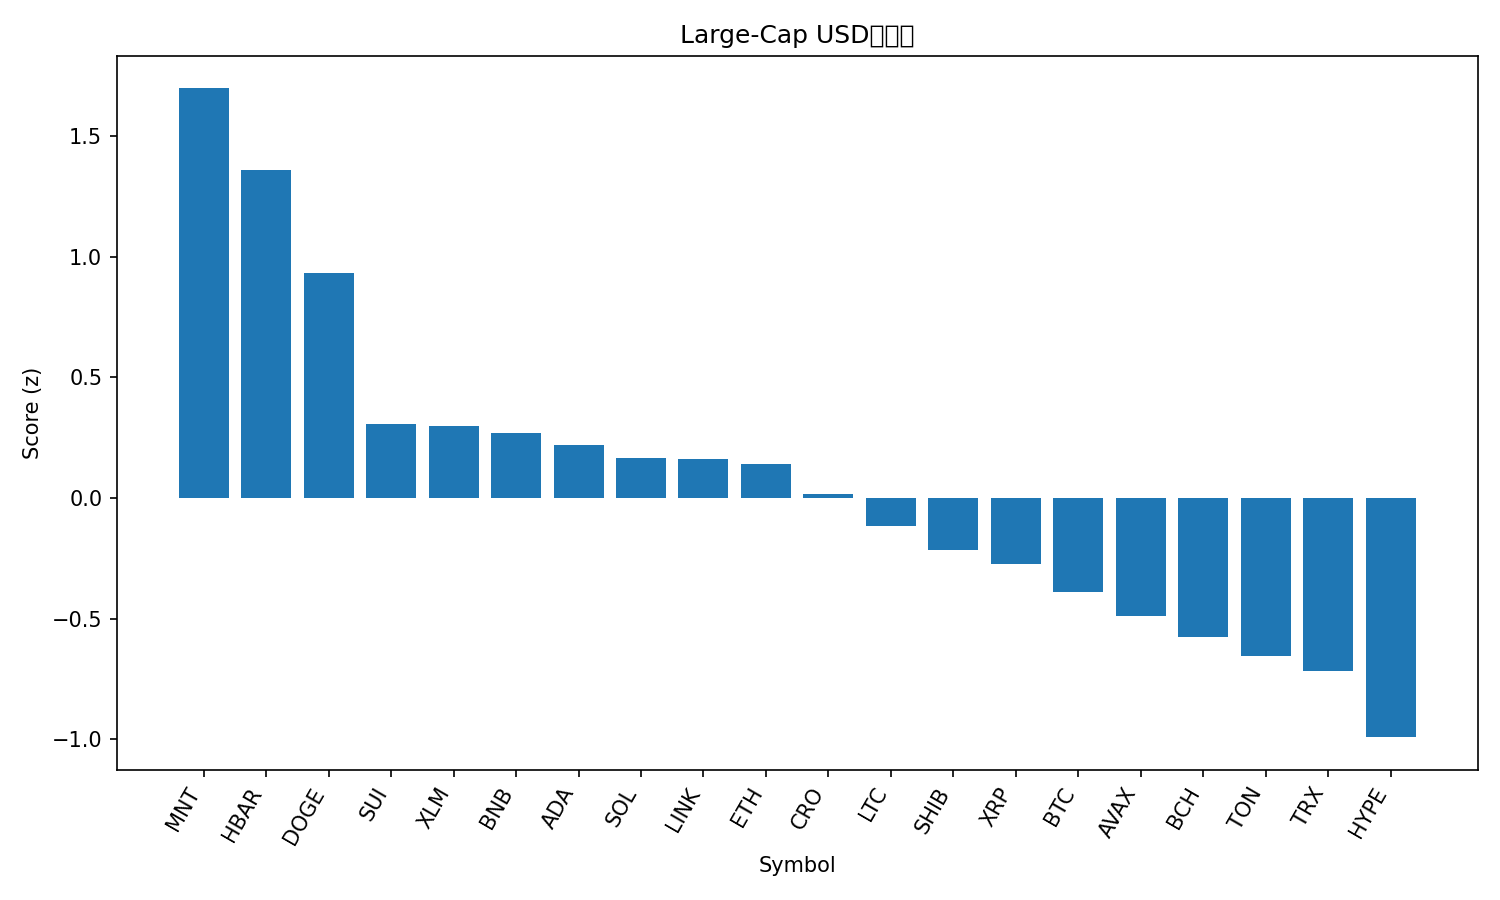

Values plotted in this chart, from the file beside it:
rank, name, symbol, price, pct_1h, pct_24h, pct_7d, pct_1h_vs_btc, pct_24h_vs_btc, pct_7d_vs_btc, market_cap_rank, market_cap, volume_usd, score
1, Mantle, MNT, 2.38, 0.08026, 15.2, 23.83, -0.07917, 13.38, 14.17, 31, 7728385035, 423886267, 1.696
2, Hedera, HBAR, 0.2312, 2.399, 4.883, 7.368, 2.24, 3.062, -2.289, 25, 9790416148, 291323704, 1.358
3, Dogecoin, DOGE, 0.2677, 1.59, 4.312, 12.8, 1.43, 2.491, 3.144, 8, 40436099412, 3189190441, 0.9315
4, Sui, SUI, 3.68, 1.203, 2.017, 10.73, 1.044, 0.1962, 1.076, 17, 13319963926, 1199905287, 0.3071
5, Stellar, XLM, 0.4105, 1.151, 2.599, 9.267, 0.9914, 0.7778, -0.3893, 19, 13113261168, 288896795, 0.298
6, BNB, BNB, 1219, 0.1199, 4.966, 19.71, -0.03957, 3.145, 10.05, 5, 169740124968, 3570614459, 0.2693
7, Cardano, ADA, 0.8744, 1.227, 2.083, 7.335, 1.067, 0.2622, -2.321, 11, 31839032299, 1633443413, 0.2206
8, Solana, SOL, 236.2, 0.8799, 2.361, 11.28, 0.7205, 0.5404, 1.619, 6, 128705636644, 6685796217, 0.1649
9, Chainlink, LINK, 22.93, 1.236, 1.945, 5.871, 1.076, 0.1241, -3.786, 15, 15509510943, 966472177, 0.1595
10, Ethereum, ETH, 4693, 0.5766, 3.317, 11.79, 0.4172, 1.496, 2.131, 2, 566081829859, 35119587375, 0.1415
11, Cronos, CRO, 0.2126, 0.9478, 1.349, 9.771, 0.7884, -0.4723, 0.1142, 33, 7410471425, 37886825, 0.01789
12, Litecoin, LTC, 121, 0.6301, 1.056, 13.21, 0.4707, -0.7654, 3.55, 26, 9223666006, 636828489, -0.1167
13, Shiba Inu, SHIB, 1.292e-05, 0.5781, 1.667, 8.805, 0.4187, -0.1541, -0.8515, 32, 7602591928, 186791088, -0.2175
14, XRP, XRP, 3.03, 0.8723, 0.8426, 4.111, 0.7129, -0.9784, -5.546, 3, 181440983047, 5428705588, -0.274
15, Bitcoin, BTC, 125218, 0.1594, 1.821, 9.657, 0.0, 0.0, 0.0, 1, 2497386041782, 59686717356, -0.392
16, Avalanche, AVAX, 30.95, 0.2845, 2.191, 4.362, 0.1251, 0.3702, -5.295, 20, 13048745026, 782778720, -0.4891
17, Bitcoin Cash, BCH, 602.6, 0.2517, 0.8962, 7.558, 0.09226, -0.9247, -2.099, 23, 12003267083, 198274182, -0.5744
18, Toncoin, TON, 2.85, 0.2027, 1.22, 4.812, 0.04331, -0.601, -4.845, 34, 7178799946, 130681692, -0.6552
19, TRON, TRX, 0.3462, 0.2037, 1.048, 3.56, 0.04428, -0.7733, -6.096, 10, 32774538034, 728691878, -0.7169
20, Hyperliquid, HYPE, 48.8, 0.1297, -0.4787, 2.708, -0.02968, -2.3, -6.949, 18, 13180016542, 498955136, -0.9917
21, Figure Heloc, FIGR_HELOC, 0.9884, -0.06531, 1.331, -6.767, -0.2247, -0.4904, -16.42, 21, 12695173207, 844099, -1.199
